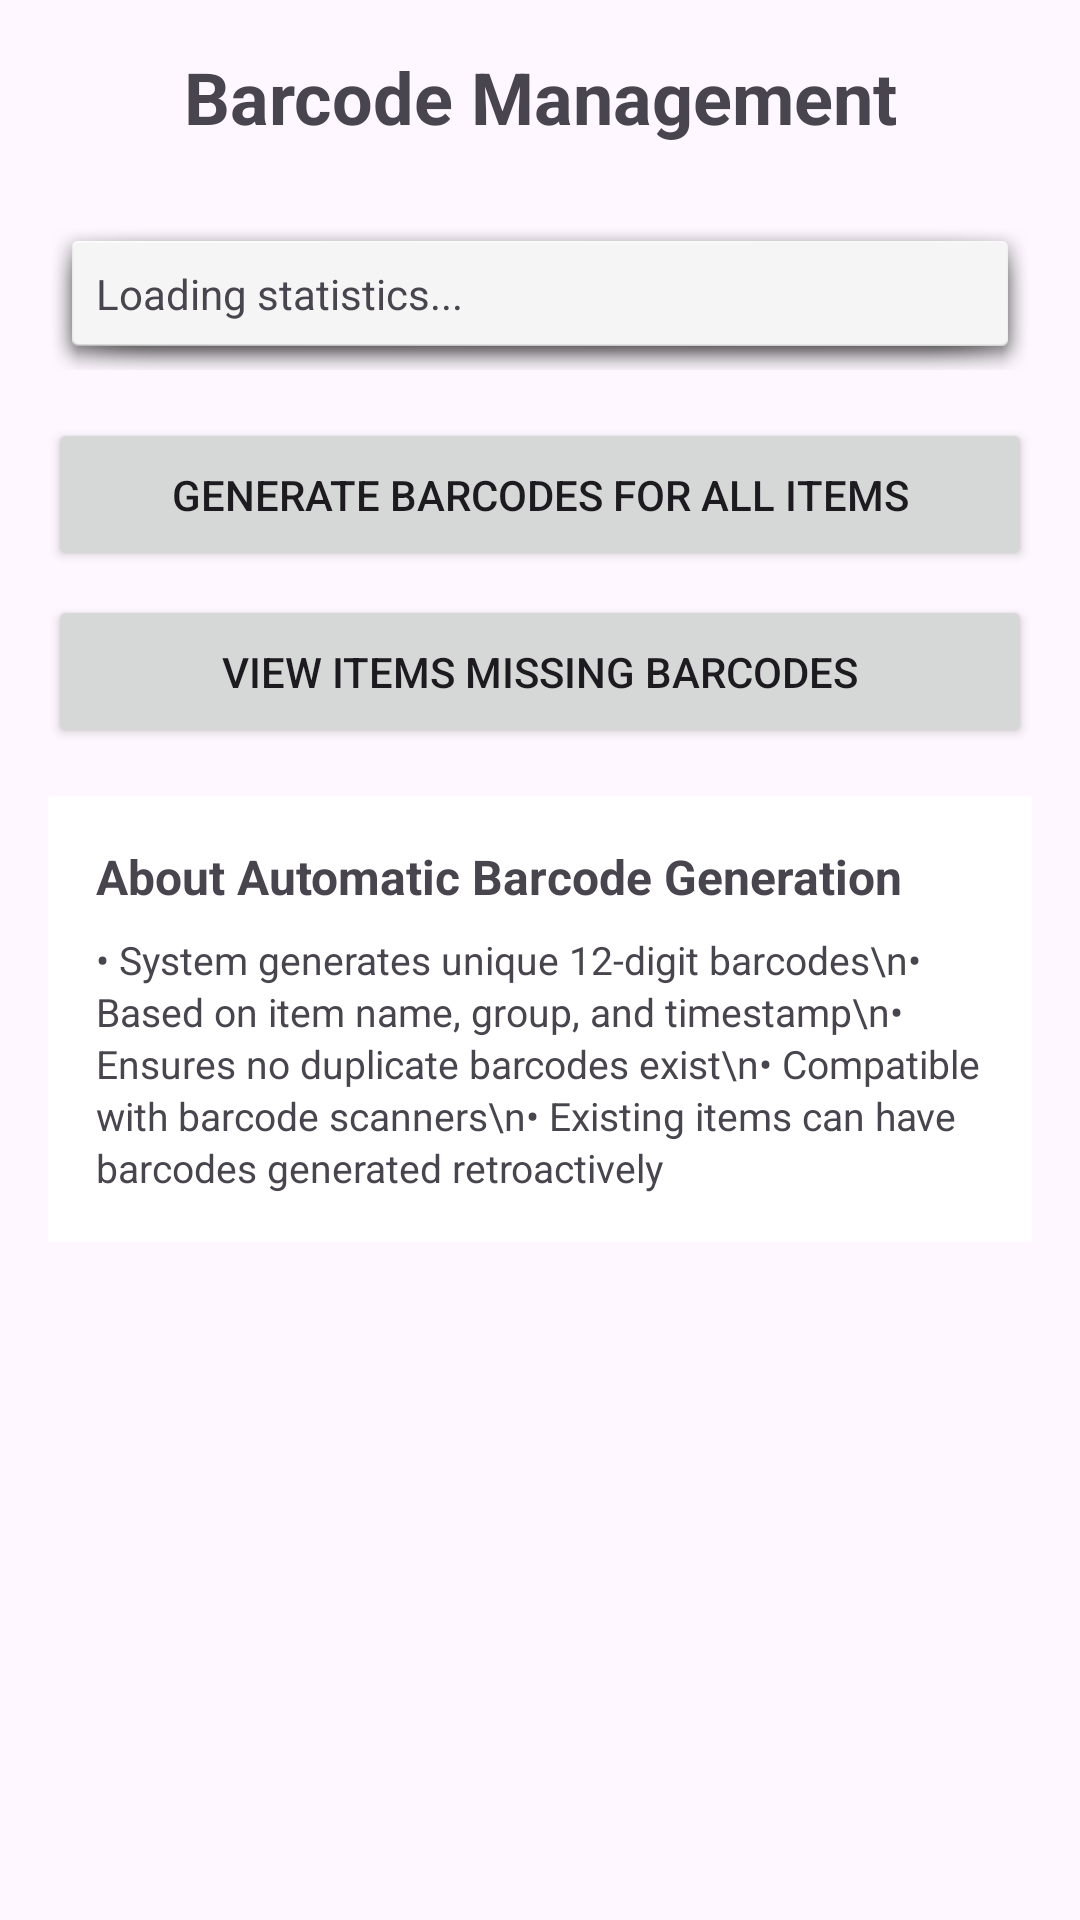

Reconstruct the res/layout file that produces this screen, plus the resources it refers to.
<!-- AndroidManifest.xml: application theme Theme.Invenzora -->
<!-- res/layout/activity_barcode_management.xml -->
<ScrollView xmlns:android="http://schemas.android.com/apk/res/android"
    android:layout_width="match_parent"
    android:layout_height="match_parent"
    android:padding="16dp">

    <LinearLayout
        android:layout_width="match_parent"
        android:layout_height="wrap_content"
        android:orientation="vertical">

        <TextView
            android:layout_width="match_parent"
            android:layout_height="wrap_content"
            android:text="Barcode Management"
            android:textSize="24sp"
            android:textStyle="bold"
            android:gravity="center"
            android:layout_marginBottom="24dp"/>

        
        <LinearLayout
            android:layout_width="match_parent"
            android:layout_height="wrap_content"
            android:orientation="vertical"
            android:background="@android:drawable/dialog_holo_light_frame"
            android:padding="16dp"
            android:layout_marginBottom="16dp">

            <TextView
                android:id="@+id/tv_barcode_stats"
                android:layout_width="match_parent"
                android:layout_height="wrap_content"
                android:text="Loading statistics..."
                android:textSize="14sp"
                android:lineSpacingExtra="4dp"/>
        </LinearLayout>

        
        <Button
            android:id="@+id/btn_generate_all_barcodes"
            android:layout_width="match_parent"
            android:layout_height="wrap_content"
            android:text="Generate Barcodes for All Items"
            android:layout_marginBottom="8dp"
            android:padding="16dp"/>

        <Button
            android:id="@+id/btn_view_missing_barcodes"
            android:layout_width="match_parent"
            android:layout_height="wrap_content"
            android:text="View Items Missing Barcodes"
            android:layout_marginBottom="16dp"
            android:padding="16dp"/>

        
        <ProgressBar
            android:id="@+id/progress_bar"
            android:layout_width="match_parent"
            android:layout_height="wrap_content"
            android:visibility="gone"
            android:layout_marginBottom="16dp"/>

        
        <LinearLayout
            android:layout_width="match_parent"
            android:layout_height="wrap_content"
            android:orientation="vertical"
            android:background="@android:color/background_light"
            android:padding="16dp">

            <TextView
                android:layout_width="match_parent"
                android:layout_height="wrap_content"
                android:text="About Automatic Barcode Generation"
                android:textStyle="bold"
                android:textSize="16sp"
                android:layout_marginBottom="8dp"/>

            <TextView
                android:layout_width="match_parent"
                android:layout_height="wrap_content"
                android:text="• System generates unique 12-digit barcodes\n• Based on item name, group, and timestamp\n• Ensures no duplicate barcodes exist\n• Compatible with barcode scanners\n• Existing items can have barcodes generated retroactively"
                android:textSize="13sp"
                android:lineSpacingExtra="2dp"/>
        </LinearLayout>

    </LinearLayout>
</ScrollView>
<!-- resources referenced by this layout -->
<resources>
  <style name="Theme.Invenzora" parent="Base.Theme.Invenzora" />
  <style name="Base.Theme.Invenzora" parent="Theme.Material3.DayNight.NoActionBar">
          
          
      </style>
</resources>
